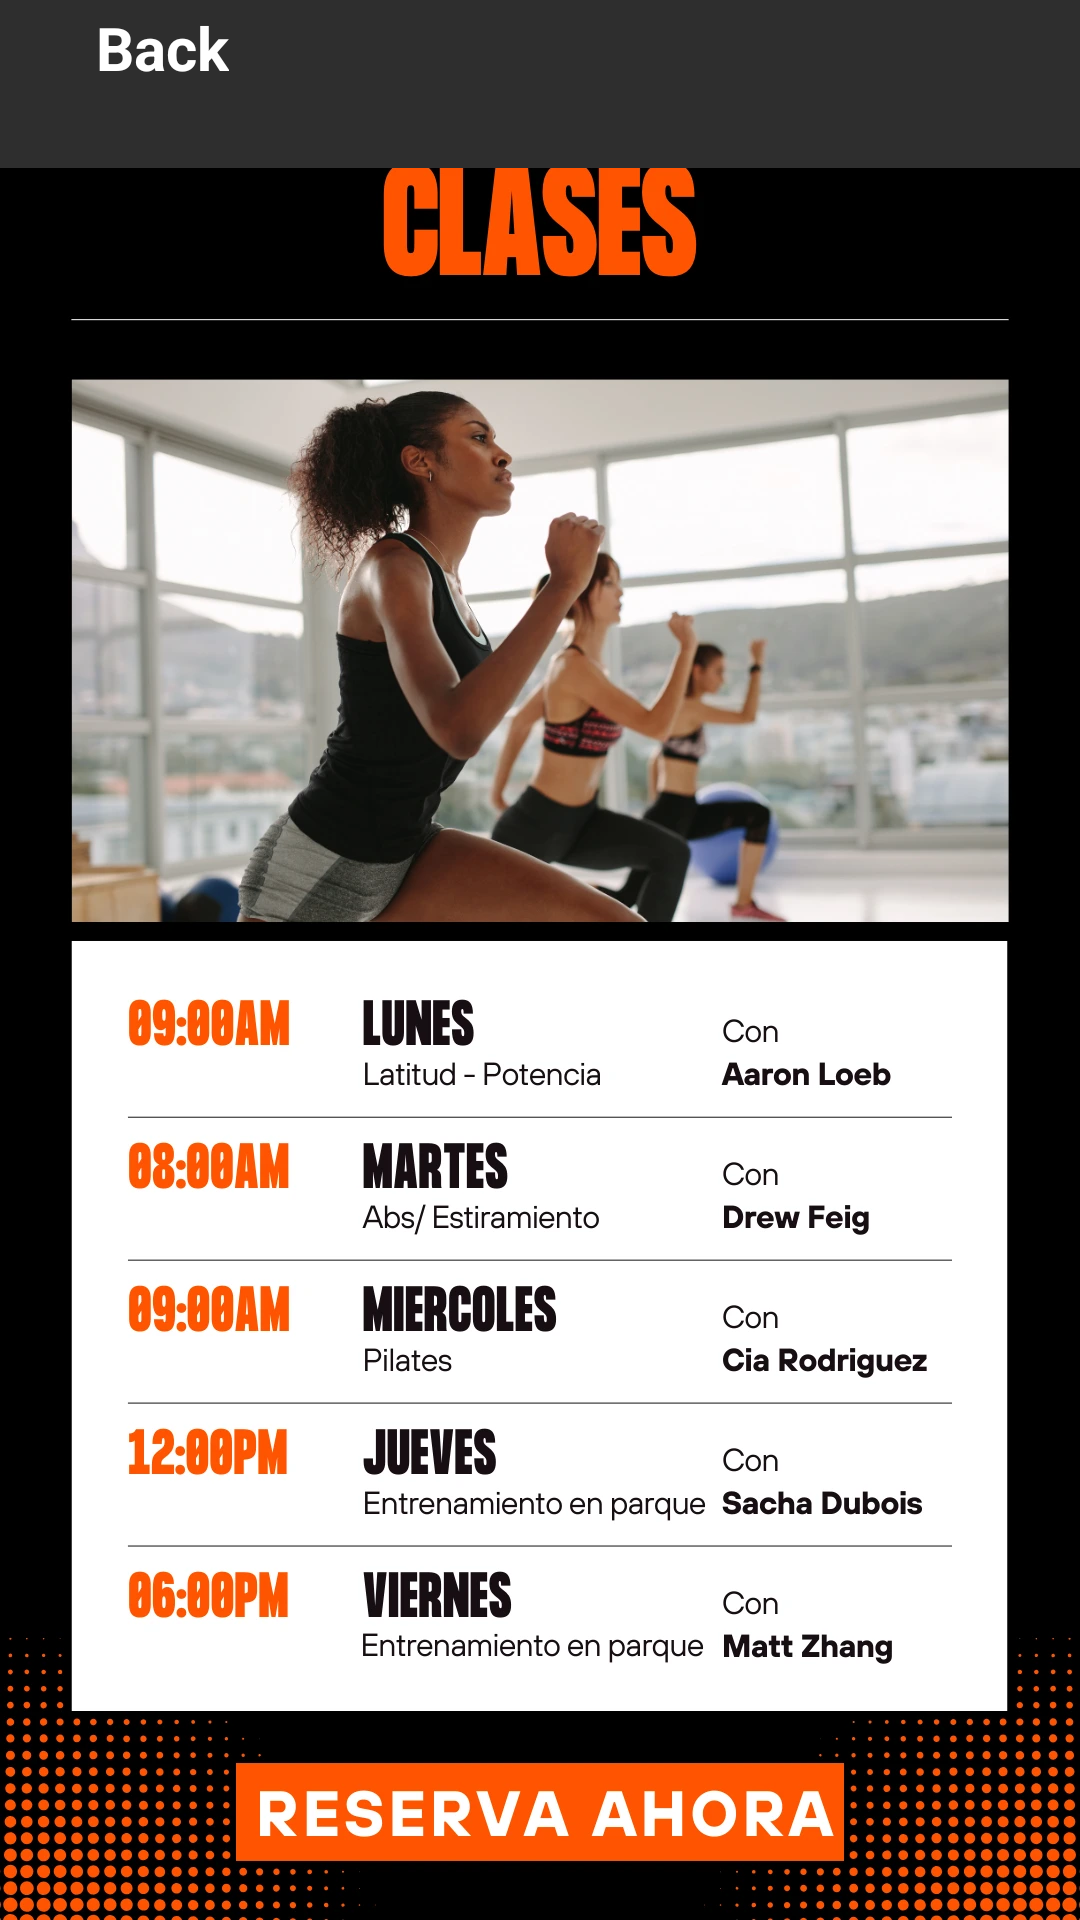

Here is an Android app screen rendered from its layout file. Give the layout XML and the strings, colors and styles it references.
<!-- AndroidManifest.xml: application theme Theme.FittApp -->
<!-- res/layout/activity_class.xml -->
<?xml version="1.0" encoding="utf-8"?>
<LinearLayout xmlns:android="http://schemas.android.com/apk/res/android"
    xmlns:app="http://schemas.android.com/apk/res-auto"
    xmlns:tools="http://schemas.android.com/tools"
    android:layout_width="match_parent"
    android:layout_height="match_parent"
    android:orientation="vertical"
    android:background="@drawable/fitappb"
    tools:context=".UI.Clases.ClassActivity">

    <include
        android:id="@+id/viewToolBar"
        layout="@layout/view_tool_bar"/>

</LinearLayout>
<!-- res/layout/view_tool_bar.xml (included above) -->
<?xml version="1.0" encoding="utf-8"?>
<FrameLayout
    xmlns:android="http://schemas.android.com/apk/res/android"
    xmlns:app="http://schemas.android.com/apk/res-auto"
    android:layout_width="match_parent"
    android:layout_height="?actionBarSize"
    android:background="@color/gray_bold"
    app:layout_constraintTop_toTopOf="parent">

    <LinearLayout
        android:id="@+id/back"
        android:layout_width="wrap_content"
        android:layout_height="wrap_content"
        android:gravity="center"
        android:orientation="horizontal">

        <ImageView
            android:layout_width="wrap_content"
            android:layout_height="wrap_content"
            android:padding="16dp"
            android:src="@drawable/back_icon" />

        <TextView
            android:layout_width="wrap_content"
            android:layout_height="wrap_content"
            android:text="@string/back"
            android:textColor="@color/white"
            android:textSize="20sp"
            android:textStyle="bold" />

    </LinearLayout>
</FrameLayout>
<!-- resources referenced by this layout -->
<resources>
  <color name="gray_bold">#2E2E2E</color>
  <color name="white">#FFFFFFFF</color>
  <!-- drawable fitappb: webp bitmap (drawable, 175852 bytes) -->
  <string name="back">Back</string>
  <style name="Theme.FittApp" parent="Theme.MaterialComponents.DayNight.DarkActionBar">
          
          <item name="colorPrimary">@color/purple_500</item>
          <item name="colorPrimaryVariant">@color/purple_700</item>
          <item name="colorOnPrimary">@color/white</item>
          
          <item name="colorSecondary">@color/teal_200</item>
          <item name="colorSecondaryVariant">@color/teal_700</item>
          <item name="colorOnSecondary">@color/black</item>
          
          <item name="android:statusBarColor">?attr/colorPrimaryVariant</item>
          
  
          <item name="windowActionBar">false</item>
          <item name="windowNoTitle">true</item>
      </style>
  <color name="purple_500">#FF6200EE</color>
  <color name="purple_700">#FF3700B3</color>
  <color name="teal_200">#0189FF</color>
  <color name="teal_700">#FF018786</color>
  <color name="black">#FF000000</color>
</resources>
